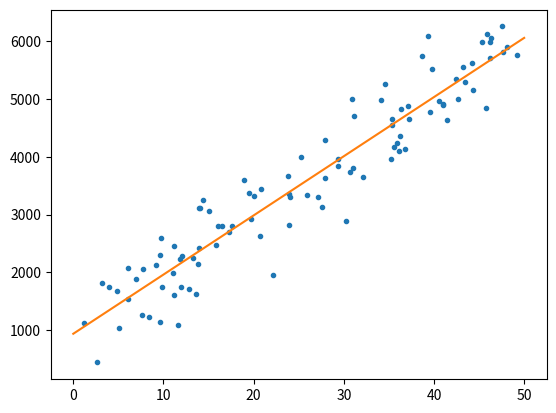

Here is the Python script that generated this plot:
import numpy as np
import matplotlib.pyplot as plt

#誤差項の生成
random = np.random.normal(0, 500, 100)

#データの生成
x = np.random.rand(100)*50
y = x*100+1000
y = y+random

#平均
x_bar = sum(x)/len(x)
y_bar = sum(y)/len(y)

#係数の推定
b1_hat = sum([(x[i]-x_bar)*(y[i]-y_bar) for i in range(len(x))])/sum([(x[i]-x_bar)**2 for i in range(len(x))])
b0_hat = y_bar-b1_hat*x_bar

#データと直線の表示
plt.plot(x, y,".")
plt.plot([0, 50], [b0_hat, b1_hat*50+b0_hat],"-")

plt.show()

print(b1_hat, b0_hat)



